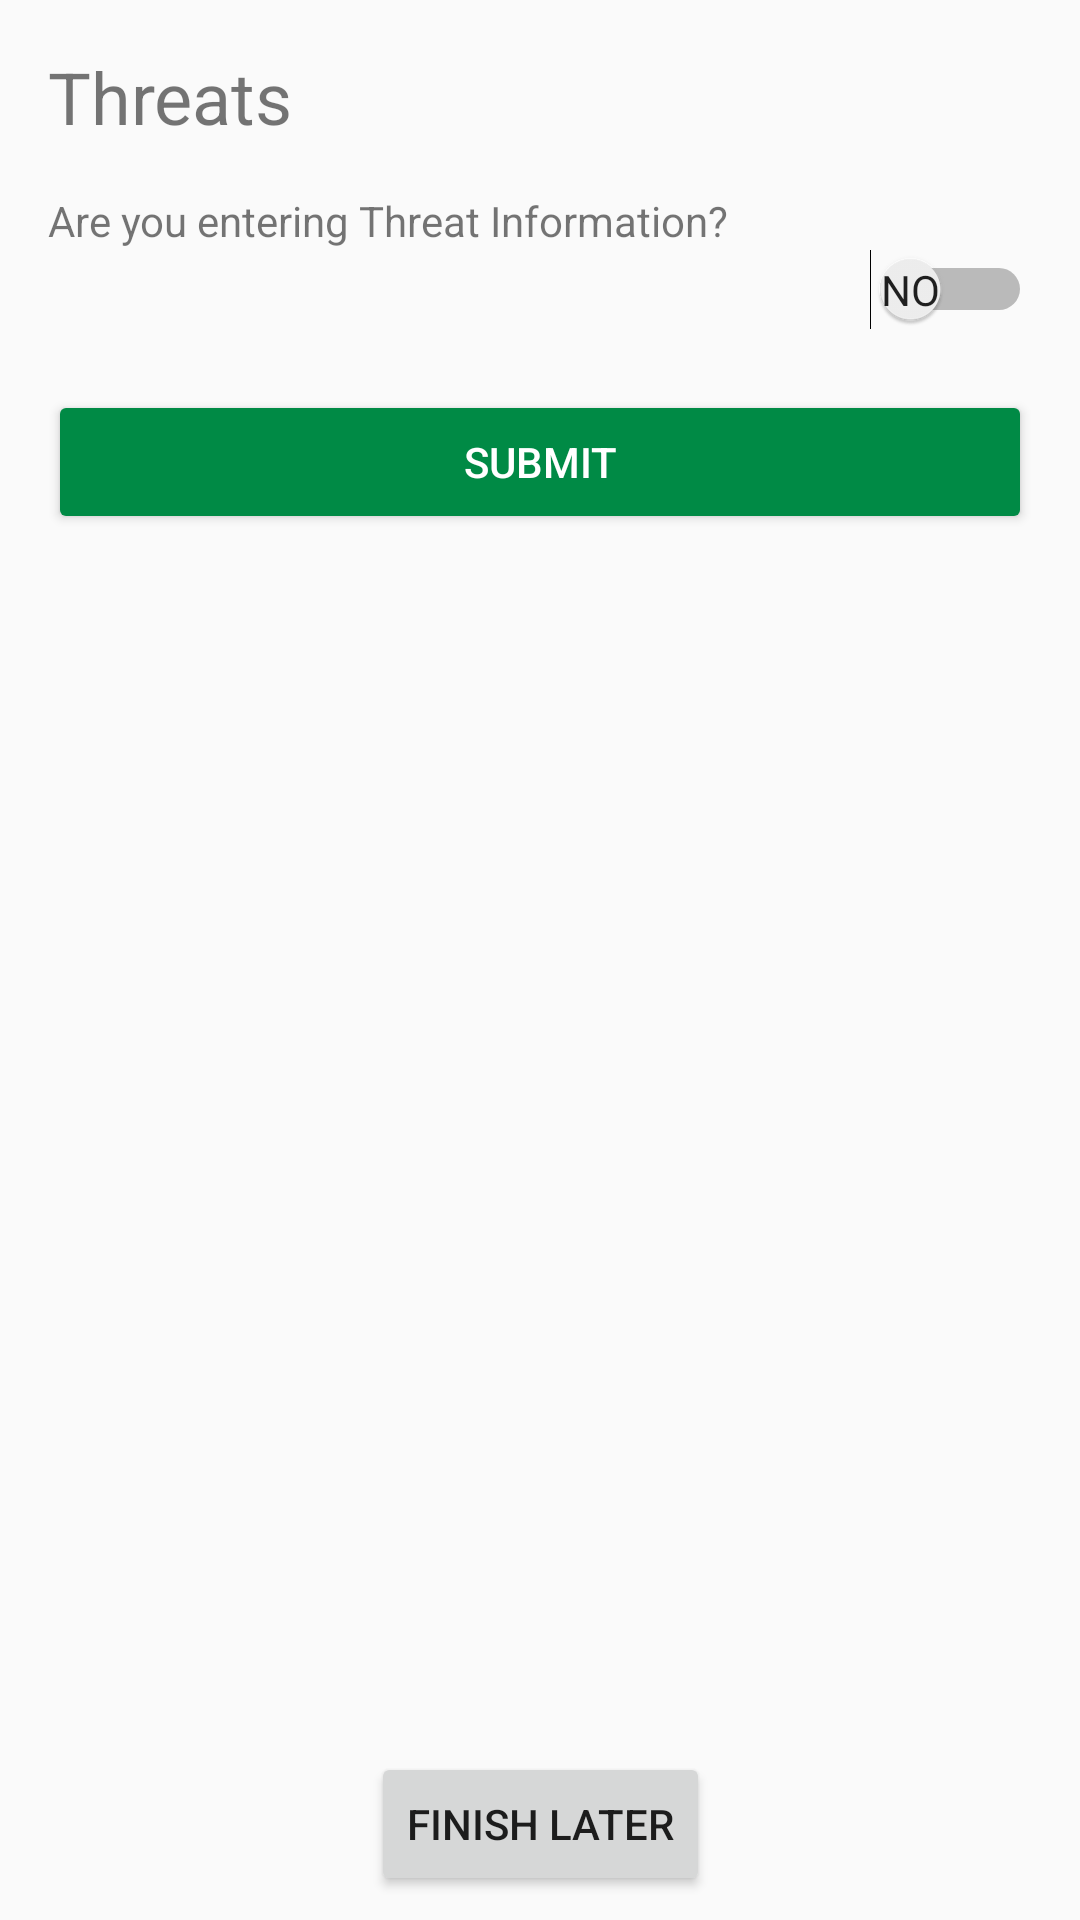

Here is an Android app screen rendered from its layout file. Give the layout XML and the strings, colors and styles it references.
<!-- AndroidManifest.xml: application theme AppTheme -->
<!-- res/layout/activity_form6.xml -->
<?xml version="1.0" encoding="utf-8"?>
<android.support.v4.widget.DrawerLayout xmlns:android="http://schemas.android.com/apk/res/android"
    xmlns:app="http://schemas.android.com/apk/res-auto"
    xmlns:tools="http://schemas.android.com/tools"
    android:id="@+id/drawer_layout"
    android:layout_width="match_parent"
    android:layout_height="match_parent"
    android:fitsSystemWindows="true">
<android.support.constraint.ConstraintLayout xmlns:android="http://schemas.android.com/apk/res/android"
    xmlns:app="http://schemas.android.com/apk/res-auto"
    xmlns:tools="http://schemas.android.com/tools"
    android:layout_width="match_parent"
    android:layout_height="match_parent"
    tools:context=".FormActivity6">

    <ScrollView
        android:id="@+id/scrollView6"
        android:layout_width="0dp"
        android:layout_height="0dp"
        android:layout_marginStart="16dp"
        android:layout_marginTop="64dp"
        android:layout_marginEnd="16dp"
        android:layout_marginBottom="64dp"
        app:layout_constraintBottom_toBottomOf="parent"
        app:layout_constraintEnd_toEndOf="parent"
        app:layout_constraintStart_toStartOf="parent"
        app:layout_constraintTop_toTopOf="parent">

        <LinearLayout
            android:layout_width="match_parent"
            android:layout_height="wrap_content"
            android:orientation="vertical">

            <TextView
                android:id="@+id/textView39"
                android:layout_width="match_parent"
                android:layout_height="wrap_content"
                android:text="Are you entering Threat Information?" />

            <Switch
                android:id="@+id/threat_switch"
                android:layout_width="match_parent"
                android:layout_height="wrap_content"
                android:showText="true"
                android:textOff="No"
                android:textOn="Yes" />

            <Space
                android:layout_width="match_parent"
                android:layout_height="10dp" />

            <LinearLayout
                android:id="@+id/threat_layout"
                android:layout_width="match_parent"
                android:layout_height="match_parent"
                android:orientation="vertical"
                android:visibility="gone">

                <TextView
                    android:id="@+id/textView37"
                    android:layout_width="match_parent"
                    android:layout_height="wrap_content"
                    android:text="Threats" />

                <Spinner
                    android:id="@+id/threatSpinner"
                    android:layout_width="match_parent"
                    android:layout_height="35dp"
                    android:entries="@array/threat_types" />

                <Space
                    android:layout_width="match_parent"
                    android:layout_height="10dp" />

                <TextView
                    android:id="@+id/textView38"
                    android:layout_width="match_parent"
                    android:layout_height="wrap_content"
                    android:text="Threat Management Notes" />

                <EditText
                    android:id="@+id/threatManagementNotesBox"
                    android:layout_width="match_parent"
                    android:layout_height="wrap_content"
                    android:ems="10"
                    android:inputType="textMultiLine" />
            </LinearLayout>

            <Space
                android:layout_width="match_parent"
                android:layout_height="10dp" />

            <Button
                android:id="@+id/button14"
                style="@style/Widget.AppCompat.Button.Colored"
                android:layout_width="match_parent"
                android:layout_height="wrap_content"
                android:onClick="submitForm"
                android:text="Submit" />

        </LinearLayout>
    </ScrollView>

    <Button
        android:id="@+id/button11"
        android:layout_width="wrap_content"
        android:layout_height="wrap_content"
        android:layout_marginTop="8dp"
        android:layout_marginBottom="8dp"
        android:onClick="finishLaterSection6"
        android:text="@string/save_for_later"
        app:layout_constraintBottom_toBottomOf="parent"
        app:layout_constraintEnd_toEndOf="parent"
        app:layout_constraintStart_toStartOf="parent"
        app:layout_constraintTop_toBottomOf="@+id/scrollView6" />

    <TextView
        android:id="@+id/textView34"
        android:layout_width="wrap_content"
        android:layout_height="wrap_content"
        android:layout_marginStart="16dp"
        android:layout_marginTop="16dp"
        android:text="@string/section_6"
        android:textSize="24sp"
        app:layout_constraintStart_toStartOf="parent"
        app:layout_constraintTop_toTopOf="parent" />
</android.support.constraint.ConstraintLayout>
    
    <android.support.design.widget.NavigationView
        android:id="@+id/nav_view"
        android:layout_width="wrap_content"
        android:layout_height="match_parent"
        android:layout_gravity="start"
        android:fitsSystemWindows="true"
        app:menu="@menu/drawer_view"
        app:headerLayout="@layout/nav_header"/>
</android.support.v4.widget.DrawerLayout>
<!-- res/layout/nav_header.xml (included above) -->
<?xml version="1.0" encoding="utf-8"?>
<android.support.constraint.ConstraintLayout
    xmlns:android="http://schemas.android.com/apk/res/android" android:layout_width="match_parent"
    android:layout_height="match_parent">

    <LinearLayout xmlns:android="http://schemas.android.com/apk/res/android"
        android:layout_width="match_parent"
        android:layout_height="150dp"
        android:background="?attr/colorPrimaryDark"
        android:gravity="bottom"
        android:orientation="vertical"
        android:padding="16dp"
        android:theme="@style/ThemeOverlay.AppCompat.Dark">

        <TextView
            android:layout_width="match_parent"
            android:layout_height="wrap_content"
            android:text="Menu"
            android:textAppearance="@style/TextAppearance.AppCompat.Display1"
            android:textColor="@color/common_google_signin_btn_text_dark_default"
            android:textSize="24sp" />

    </LinearLayout>

</android.support.constraint.ConstraintLayout>
<!-- resources referenced by this layout -->
<resources>
  <string-array name="threat_types">
          <item>Pigs</item>
          <item>Goats</item>
          <item>Deer</item>
          <item>Sheep</item>
          <item>Cattle</item>
          <item>Weeds</item>
          <item>Landslides</item>
          <item>Anthropods</item>
          <item>Pathogen</item>
          <item>Other</item>
      </string-array>
  <string name="save_for_later">Finish Later</string>
  <string name="section_6">Threats</string>
  <style name="AppTheme" parent="Theme.AppCompat.Light.NoActionBar">
          
          <item name="colorPrimary">@color/colorPrimary</item>
          <item name="colorPrimaryDark">@color/colorPrimaryDark</item>
          <item name="colorAccent">@color/colorAccent</item>
      </style>
  <color name="colorPrimary">#282828</color>
  <color name="colorPrimaryDark">#c6000000</color>
  <color name="colorAccent">#008a45</color>
</resources>
